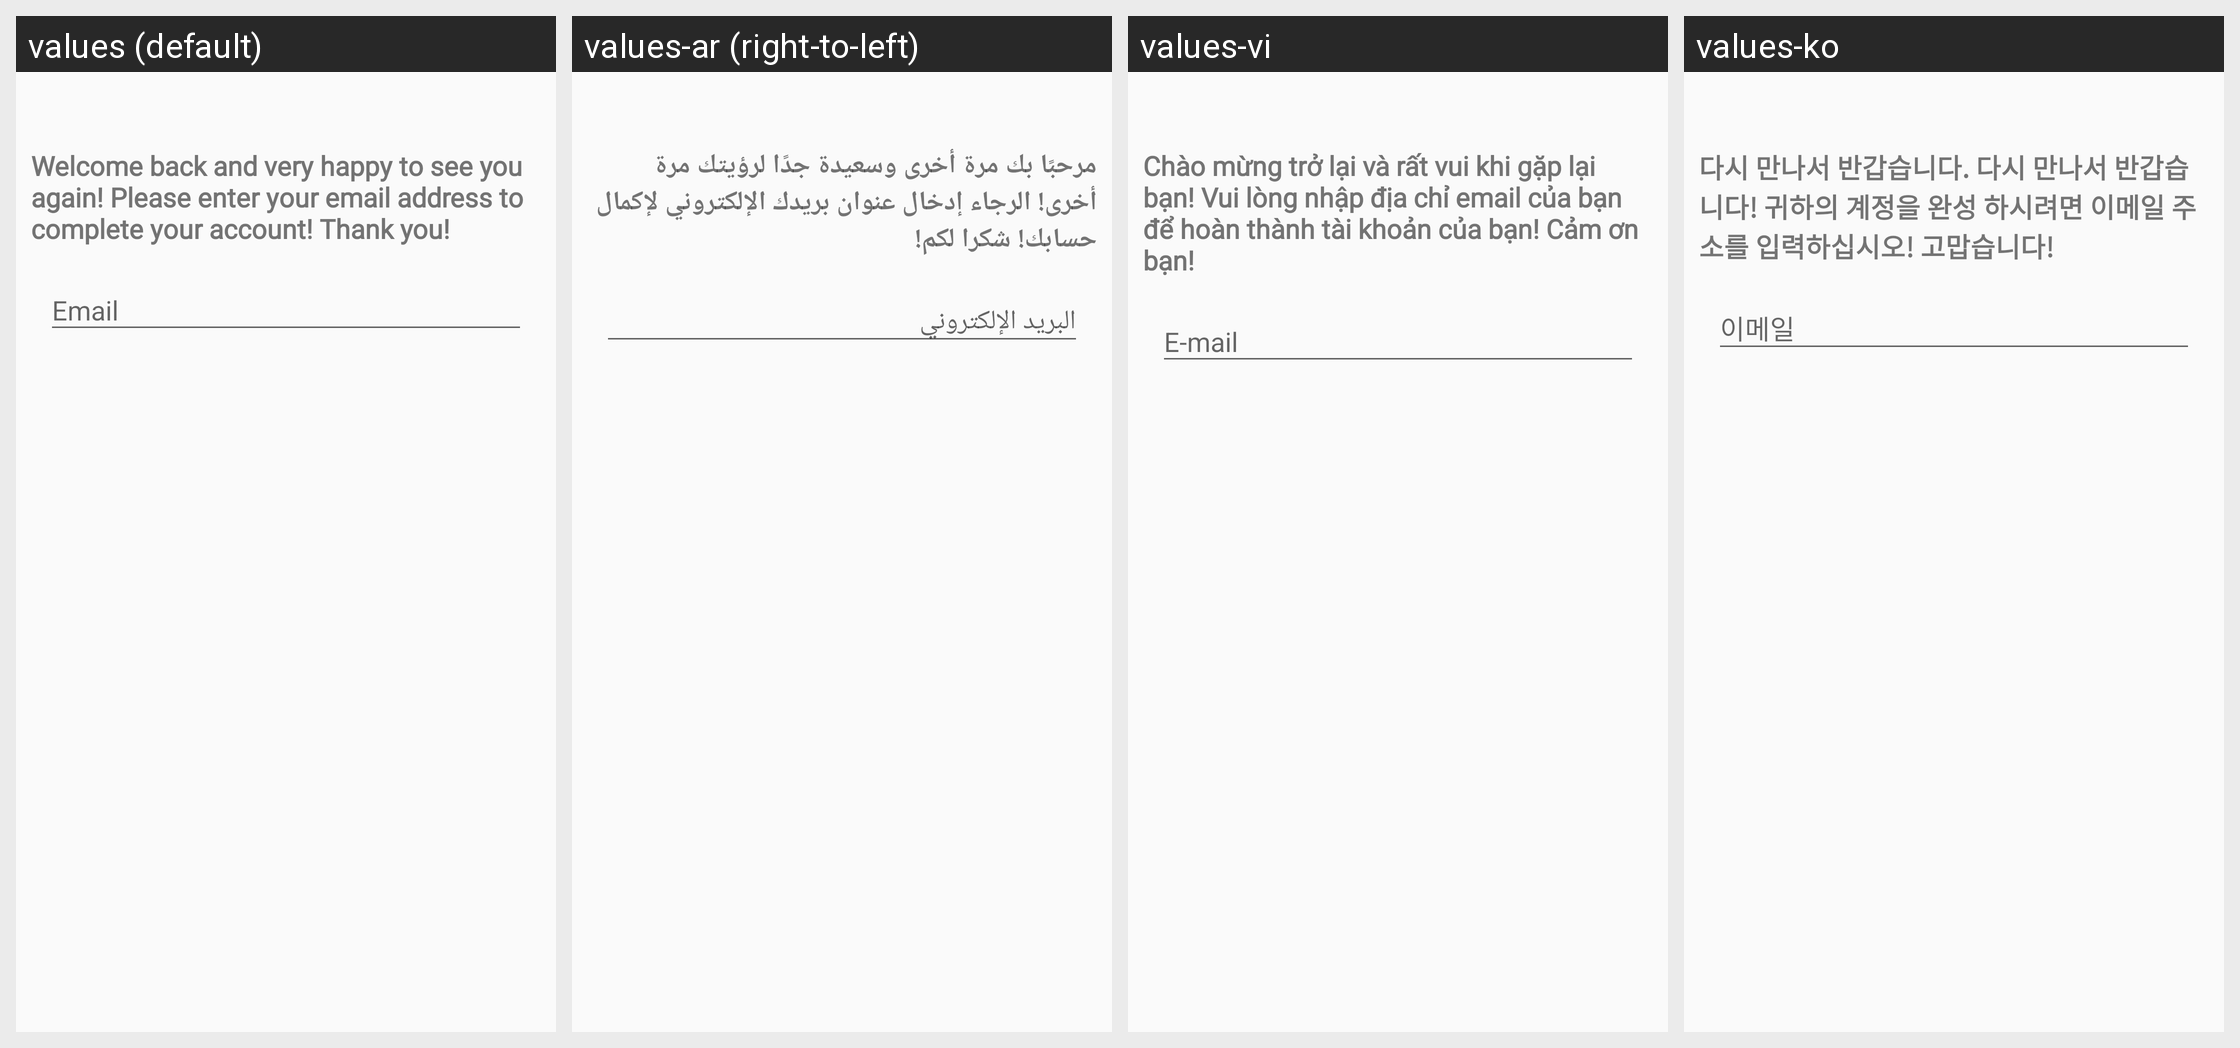

Strings drawn on this Android screen and how each of the app's shown locales translates them:
Android screen res/layout/dialog_input_email.xml rendered under 4 locales, left to right: values (default), values-ar (right-to-left), values-vi, values-ko. Device: Nexus 5 (rendered at 1080×1920; each locale shown at half size, 540×960, under a caption strip naming it); theme Theme.App.
Other locales in the repository, not shown: values-cs, values-de, values-el, values-es, values-fa, values-fr, values-hi, values-hr, values-id, values-it, values-ja, values-ms, values-my, values-nl, values-pl, values-pt, values-pt-rBR, values-pt-rPT, values-ru, values-th, values-tl, values-zh-rCN, values-zh-rHK, values-zh-rTW.
Strings drawn on this screen, with the default value and each locale's value (text and hints the layout hard-codes, and strings that could not be matched under every locale, appear in the picture but are not listed):

welcome_back_old_user
  values: Welcome back and very happy to see you again! Please enter your email address to complete your account! Thank you!
  values-ar: مرحبًا بك مرة أخرى وسعيدة جدًا لرؤيتك مرة أخرى! الرجاء إدخال عنوان بريدك الإلكتروني لإكمال حسابك! شكرا لكم!
  values-vi: Chào mừng trở lại và rất vui khi gặp lại bạn! Vui lòng nhập địa chỉ email của bạn để hoàn thành tài khoản của bạn! Cảm ơn bạn!
  values-ko: 다시 만나서 반갑습니다. 다시 만나서 반갑습니다! 귀하의 계정을 완성 하시려면 이메일 주소를 입력하십시오! 고맙습니다!

hint_email
  values: Email
  values-ar: البريد الإلكتروني
  values-vi: E-mail
  values-ko: 이메일
